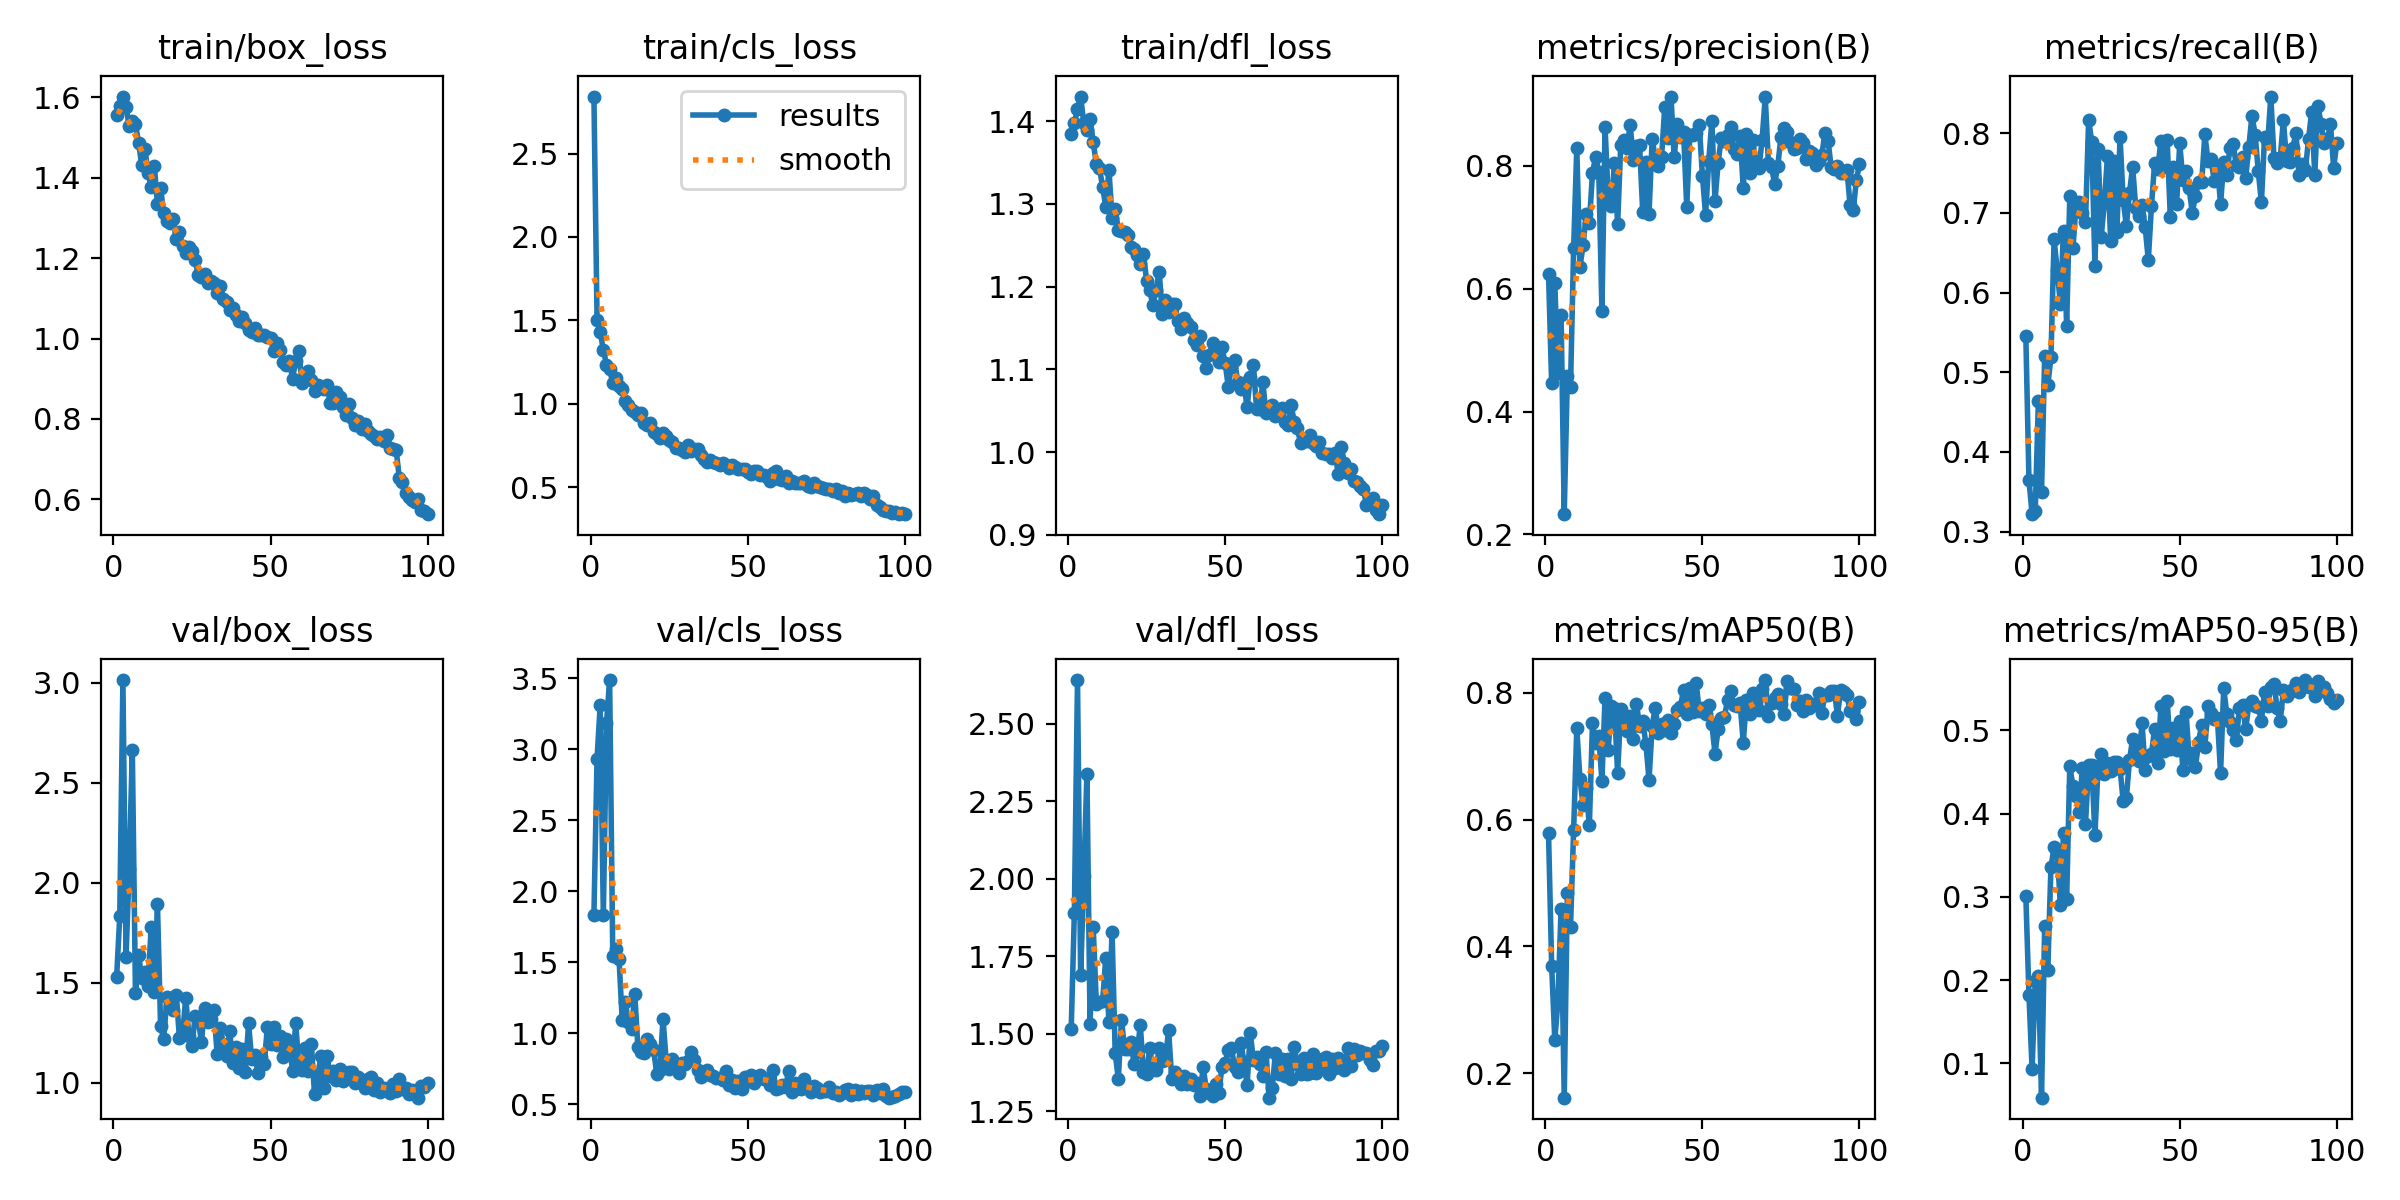

Data behind this chart, as committed beside it:
epoch, time, train/box_loss, train/cls_loss, train/dfl_loss, metrics/precision(B), metrics/recall(B), metrics/mAP50(B), metrics/mAP50-95(B), val/box_loss, val/cls_loss, val/dfl_loss, lr/pg0, lr/pg1, lr/pg2
1, 13.17, 1.556, 2.841, 1.384, 0.6242, 0.5458, 0.5786, 0.3014, 1.527, 1.832, 1.516, 0.0004675, 0.0004675, 0.0004675
2, 23.37, 1.579, 1.503, 1.398, 0.4463, 0.3645, 0.3698, 0.1817, 1.832, 2.934, 1.891, 0.0009345, 0.0009345, 0.0009345
3, 32.46, 1.602, 1.43, 1.414, 0.6088, 0.3218, 0.2524, 0.09313, 3.012, 3.309, 2.641, 0.001392, 0.001392, 0.001392
4, 41.16, 1.577, 1.324, 1.43, 0.4631, 0.326, 0.3136, 0.1986, 1.631, 1.831, 1.688, 0.001387, 0.001387, 0.001387
5, 49.88, 1.529, 1.235, 1.397, 0.5569, 0.4634, 0.4587, 0.2046, 2.067, 3.182, 2.008, 0.001372, 0.001372, 0.001372
6, 58.82, 1.542, 1.209, 1.389, 0.233, 0.3496, 0.1615, 0.05878, 2.665, 3.487, 2.339, 0.001358, 0.001358, 0.001358
7, 68.15, 1.533, 1.122, 1.403, 0.4576, 0.5202, 0.4836, 0.265, 1.446, 1.546, 1.531, 0.001344, 0.001344, 0.001344
8, 79.26, 1.487, 1.154, 1.375, 0.4392, 0.4839, 0.4301, 0.2121, 1.638, 1.595, 1.846, 0.00133, 0.00133, 0.00133
9, 88.97, 1.431, 1.107, 1.348, 0.6666, 0.5188, 0.5841, 0.336, 1.524, 1.521, 1.597, 0.001316, 0.001316, 0.001316
10, 98.57, 1.472, 1.09, 1.343, 0.8292, 0.6667, 0.7435, 0.3594, 1.556, 1.095, 1.602, 0.001302, 0.001302, 0.001302
11, 108, 1.412, 1.017, 1.32, 0.6354, 0.6279, 0.6643, 0.3543, 1.485, 1.216, 1.605, 0.001288, 0.001288, 0.001288
12, 117.6, 1.378, 0.993, 1.297, 0.6703, 0.586, 0.6232, 0.2899, 1.779, 1.075, 1.746, 0.001273, 0.001273, 0.001273
13, 127.2, 1.43, 0.9633, 1.341, 0.721, 0.6777, 0.6494, 0.3763, 1.453, 1.028, 1.537, 0.001259, 0.001259, 0.001259
14, 136.7, 1.336, 0.953, 1.283, 0.7065, 0.5583, 0.5908, 0.2977, 1.892, 1.277, 1.829, 0.001245, 0.001245, 0.001245
15, 146.4, 1.374, 0.9305, 1.294, 0.7883, 0.7216, 0.752, 0.457, 1.284, 0.8983, 1.438, 0.001231, 0.001231, 0.001231
16, 155.8, 1.313, 0.943, 1.268, 0.8145, 0.6557, 0.7204, 0.4337, 1.217, 0.8667, 1.354, 0.001217, 0.001217, 0.001217
17, 165, 1.292, 0.886, 1.267, 0.7905, 0.7095, 0.7315, 0.4206, 1.427, 0.8599, 1.546, 0.001203, 0.001203, 0.001203
18, 174.5, 1.286, 0.8721, 1.267, 0.5644, 0.7138, 0.661, 0.4015, 1.384, 0.9566, 1.45, 0.001189, 0.001189, 0.001189
19, 183.9, 1.298, 0.8843, 1.263, 0.863, 0.6996, 0.7922, 0.4554, 1.363, 0.9257, 1.451, 0.001174, 0.001174, 0.001174
20, 193.4, 1.247, 0.8323, 1.248, 0.7474, 0.6888, 0.71, 0.3877, 1.441, 0.8827, 1.475, 0.00116, 0.00116, 0.00116
21, 202.8, 1.265, 0.8172, 1.246, 0.7343, 0.8168, 0.7786, 0.4581, 1.224, 0.7126, 1.404, 0.001146, 0.001146, 0.001146
22, 212.6, 1.229, 0.794, 1.238, 0.8047, 0.7887, 0.7758, 0.4581, 1.239, 0.7368, 1.441, 0.001132, 0.001132, 0.001132
23, 221.5, 1.213, 0.8282, 1.228, 0.705, 0.6337, 0.6726, 0.3739, 1.425, 1.101, 1.527, 0.001118, 0.001118, 0.001118
24, 230.5, 1.228, 0.8095, 1.24, 0.8343, 0.7802, 0.7742, 0.4566, 1.235, 0.8048, 1.377, 0.001104, 0.001104, 0.001104
25, 240.3, 1.218, 0.7816, 1.207, 0.8412, 0.6703, 0.7464, 0.4722, 1.184, 0.7494, 1.371, 0.001089, 0.001089, 0.001089
26, 249.3, 1.195, 0.7694, 1.196, 0.8295, 0.7125, 0.7395, 0.4471, 1.334, 0.8202, 1.454, 0.001075, 0.001075, 0.001075
27, 258.3, 1.157, 0.7343, 1.177, 0.8666, 0.7714, 0.764, 0.4607, 1.316, 0.7685, 1.387, 0.001061, 0.001061, 0.001061
28, 268.2, 1.154, 0.7372, 1.196, 0.809, 0.6648, 0.7267, 0.4511, 1.205, 0.7198, 1.384, 0.001047, 0.001047, 0.001047
29, 277.1, 1.161, 0.7262, 1.218, 0.8328, 0.7656, 0.7818, 0.4619, 1.373, 0.7895, 1.454, 0.001033, 0.001033, 0.001033
30, 286.1, 1.137, 0.7096, 1.167, 0.833, 0.6758, 0.7481, 0.4617, 1.306, 0.7822, 1.413, 0.001019, 0.001019, 0.001019
31, 296.6, 1.143, 0.7505, 1.184, 0.7239, 0.7949, 0.7549, 0.4542, 1.316, 0.804, 1.416, 0.001005, 0.001005, 0.001005
32, 305.5, 1.139, 0.7197, 1.169, 0.8063, 0.7159, 0.7195, 0.4148, 1.362, 0.8689, 1.513, 0.0009904, 0.0009904, 0.0009904
33, 314.7, 1.113, 0.7301, 1.179, 0.7219, 0.6839, 0.6628, 0.4184, 1.145, 0.8091, 1.354, 0.0009763, 0.0009763, 0.0009763
34, 324.2, 1.131, 0.73, 1.179, 0.8442, 0.7248, 0.7482, 0.4641, 1.275, 0.7373, 1.375, 0.0009621, 0.0009621, 0.0009621
35, 333.8, 1.099, 0.6951, 1.158, 0.8106, 0.7582, 0.7766, 0.4899, 1.192, 0.6938, 1.355, 0.000948, 0.000948, 0.000948
36, 343.7, 1.092, 0.6684, 1.148, 0.7998, 0.7064, 0.7358, 0.4778, 1.132, 0.7173, 1.338, 0.0009339, 0.0009339, 0.0009339
37, 353.9, 1.071, 0.6528, 1.162, 0.8142, 0.6964, 0.7513, 0.4632, 1.258, 0.7396, 1.364, 0.0009197, 0.0009197, 0.0009197
38, 363.1, 1.075, 0.6622, 1.156, 0.8958, 0.7102, 0.7419, 0.5088, 1.097, 0.7062, 1.337, 0.0009056, 0.0009056, 0.0009056
39, 372.2, 1.058, 0.6521, 1.151, 0.8452, 0.6822, 0.7568, 0.4521, 1.178, 0.6984, 1.353, 0.0008914, 0.0008914, 0.0008914
40, 381.7, 1.044, 0.6477, 1.135, 0.9126, 0.6407, 0.7371, 0.4693, 1.073, 0.6853, 1.336, 0.0008773, 0.0008773, 0.0008773
41, 391.2, 1.053, 0.6318, 1.13, 0.8134, 0.7088, 0.7502, 0.4713, 1.17, 0.6826, 1.34, 0.0008631, 0.0008631, 0.0008631
42, 400.3, 1.038, 0.6467, 1.14, 0.8687, 0.7629, 0.772, 0.5021, 1.052, 0.6724, 1.299, 0.000849, 0.000849, 0.000849
43, 409.3, 1.022, 0.6349, 1.117, 0.8463, 0.7546, 0.7779, 0.4613, 1.297, 0.732, 1.393, 0.0008348, 0.0008348, 0.0008348
44, 419.4, 1.016, 0.6157, 1.102, 0.8556, 0.7908, 0.8047, 0.529, 1.118, 0.6335, 1.321, 0.0008207, 0.0008207, 0.0008207
45, 428.4, 1.027, 0.6352, 1.117, 0.7326, 0.7582, 0.7666, 0.4753, 1.137, 0.6691, 1.308, 0.0008065, 0.0008065, 0.0008065
46, 437.2, 1.008, 0.6232, 1.132, 0.8499, 0.7912, 0.8071, 0.5356, 1.051, 0.6122, 1.299, 0.0007924, 0.0007924, 0.0007924
47, 447.3, 1.009, 0.6123, 1.12, 0.8502, 0.6954, 0.7702, 0.4773, 1.127, 0.6614, 1.339, 0.0007782, 0.0007782, 0.0007782
48, 456.5, 1.009, 0.6107, 1.109, 0.8525, 0.7582, 0.8152, 0.5023, 1.095, 0.6085, 1.31, 0.0007641, 0.0007641, 0.0007641
49, 465.4, 1.004, 0.6115, 1.127, 0.866, 0.7106, 0.7704, 0.4759, 1.28, 0.6918, 1.394, 0.0007499, 0.0007499, 0.0007499
50, 475.6, 1, 0.5905, 1.108, 0.7839, 0.7875, 0.7762, 0.511, 1.193, 0.6628, 1.405, 0.0007358, 0.0007358, 0.0007358
51, 484.7, 0.9698, 0.5813, 1.079, 0.7201, 0.7418, 0.7671, 0.4521, 1.281, 0.7025, 1.447, 0.0007216, 0.0007216, 0.0007216
52, 493.8, 0.9877, 0.6002, 1.103, 0.8069, 0.7528, 0.7806, 0.5224, 1.191, 0.6506, 1.453, 0.0007075, 0.0007075, 0.0007075
53, 503.8, 0.9711, 0.5969, 1.111, 0.8728, 0.7308, 0.7507, 0.4668, 1.235, 0.6775, 1.393, 0.0006934, 0.0006934, 0.0006934
54, 512.9, 0.9421, 0.5733, 1.085, 0.7427, 0.7002, 0.704, 0.4733, 1.128, 0.7074, 1.376, 0.0006792, 0.0006792, 0.0006792
55, 522.1, 0.9332, 0.5717, 1.076, 0.805, 0.7216, 0.7422, 0.4555, 1.218, 0.6753, 1.47, 0.0006651, 0.0006651, 0.0006651
56, 531.2, 0.9438, 0.5605, 1.083, 0.8456, 0.7386, 0.7609, 0.4867, 1.185, 0.6748, 1.41, 0.0006509, 0.0006509, 0.0006509
57, 541.2, 0.9001, 0.5403, 1.054, 0.8395, 0.7389, 0.7624, 0.5068, 1.061, 0.6335, 1.334, 0.0006368, 0.0006368, 0.0006368
58, 550.5, 0.944, 0.5841, 1.091, 0.8499, 0.7985, 0.7877, 0.4799, 1.3, 0.7378, 1.503, 0.0006226, 0.0006226, 0.0006226
59, 560.1, 0.97, 0.5977, 1.105, 0.8629, 0.7656, 0.802, 0.5288, 1.091, 0.6059, 1.415, 0.0006085, 0.0006085, 0.0006085
60, 569.4, 0.8888, 0.5513, 1.052, 0.8278, 0.7674, 0.7807, 0.5213, 1.064, 0.6109, 1.425, 0.0005943, 0.0005943, 0.0005943
... 40 more rows
